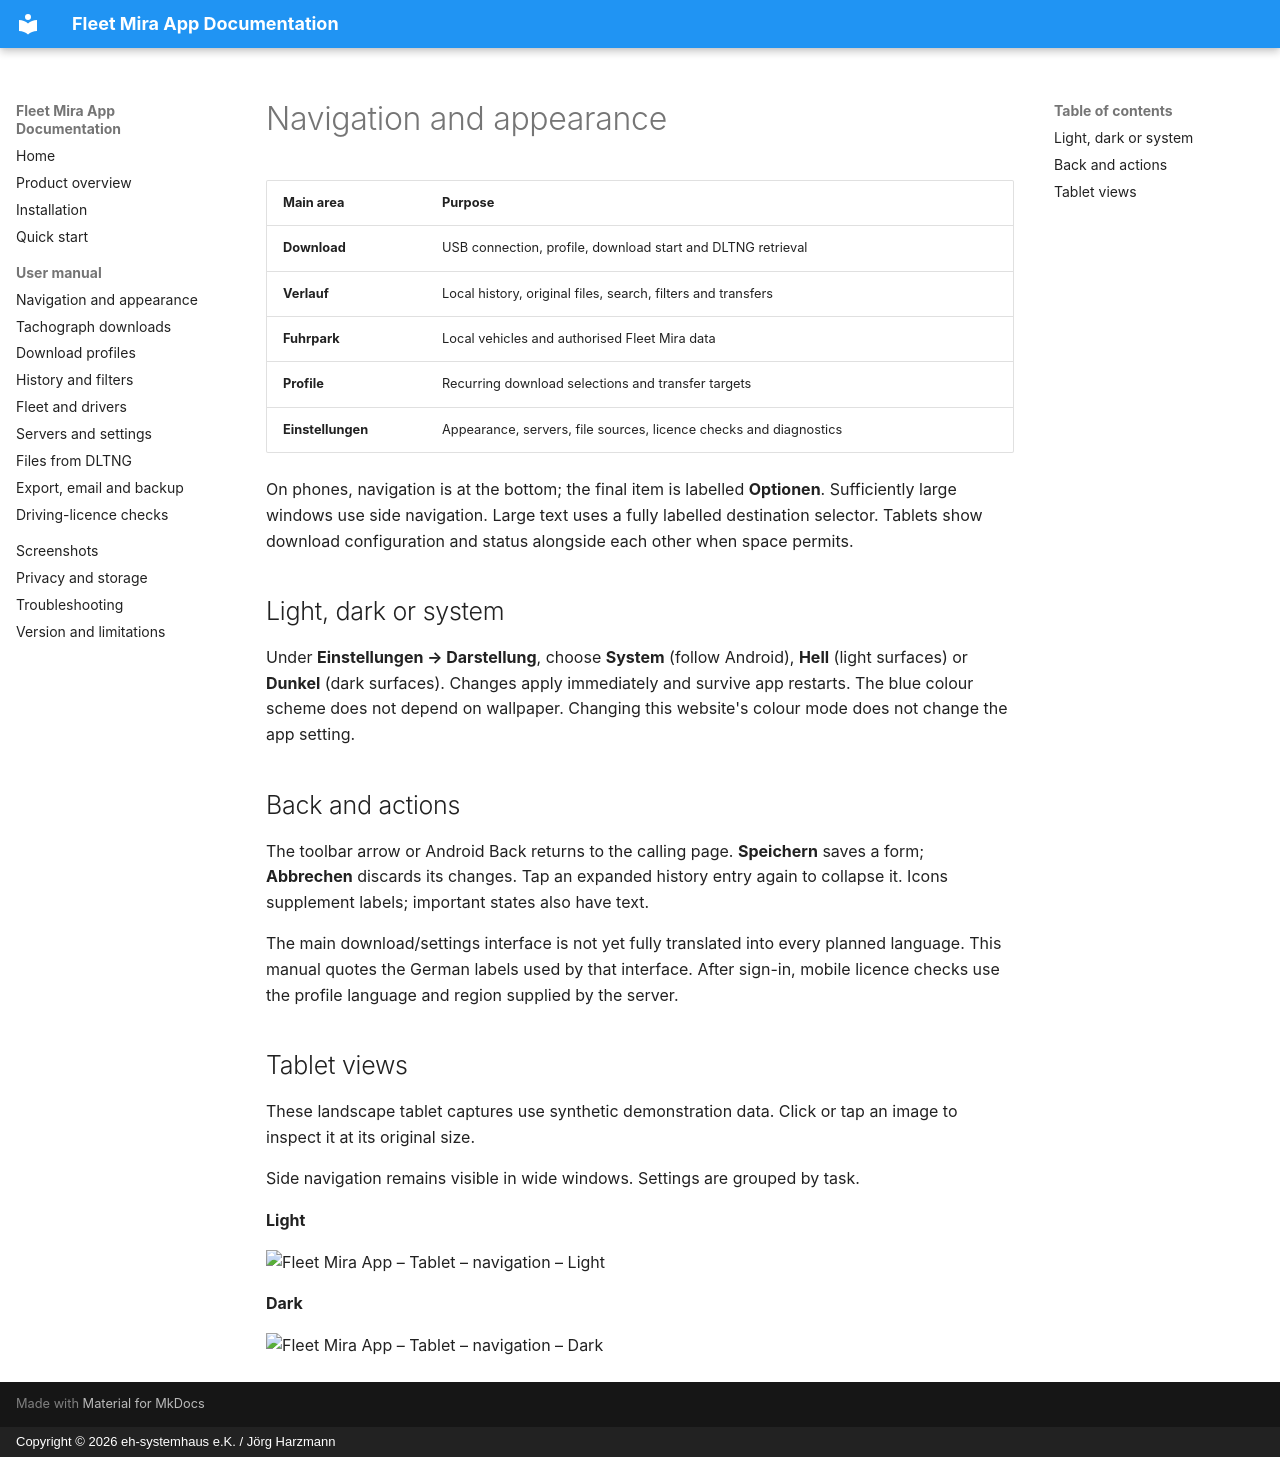

repository: harzmann/fleet_mira_app_docs · page: en/navigation/index.html · generator: mkdocs · copyright: Copyright © 2026 eh-systemhaus e.K. / Jörg Harzmann

# Navigation and appearance

| Main area | Purpose |
|---|---|
| **Download** | USB connection, profile, download start and DLTNG retrieval |
| **Verlauf** | Local history, original files, search, filters and transfers |
| **Fuhrpark** | Local vehicles and authorised Fleet Mira data |
| **Profile** | Recurring download selections and transfer targets |
| **Einstellungen** | Appearance, servers, file sources, licence checks and diagnostics |

On phones, navigation is at the bottom; the final item is labelled **Optionen**. Sufficiently large windows use side navigation. Large text uses a fully labelled destination selector. Tablets show download configuration and status alongside each other when space permits.

## Light, dark or system

Under **Einstellungen → Darstellung**, choose **System** (follow Android), **Hell** (light surfaces) or **Dunkel** (dark surfaces). Changes apply immediately and survive app restarts. The blue colour scheme does not depend on wallpaper. Changing this website's colour mode does not change the app setting.

## Back and actions

The toolbar arrow or Android Back returns to the calling page. **Speichern** saves a form; **Abbrechen** discards its changes. Tap an expanded history entry again to collapse it. Icons supplement labels; important states also have text.

The main download/settings interface is not yet fully translated into every planned language. This manual quotes the German labels used by that interface. After sign-in, mobile licence checks use the profile language and region supplied by the server.

## Tablet views

These landscape tablet captures use synthetic demonstration data. Click or tap an image to inspect it at its original size.

Side navigation remains visible in wide windows. Settings are grouped by task.

**Light**

![Fleet Mira App – Tablet – navigation – Light](assets/screenshots/tablet/light-settings.png)

**Dark**

![Fleet Mira App – Tablet – navigation – Dark](assets/screenshots/tablet/dark-settings.png)
